Run: headless pygame with SDL's dummy video driver; simulated clock (each Clock.tick advances the game by its frame time, no real sleeping); random seed 0; keys injected as events and as key.get_pressed() state; no mouse input.
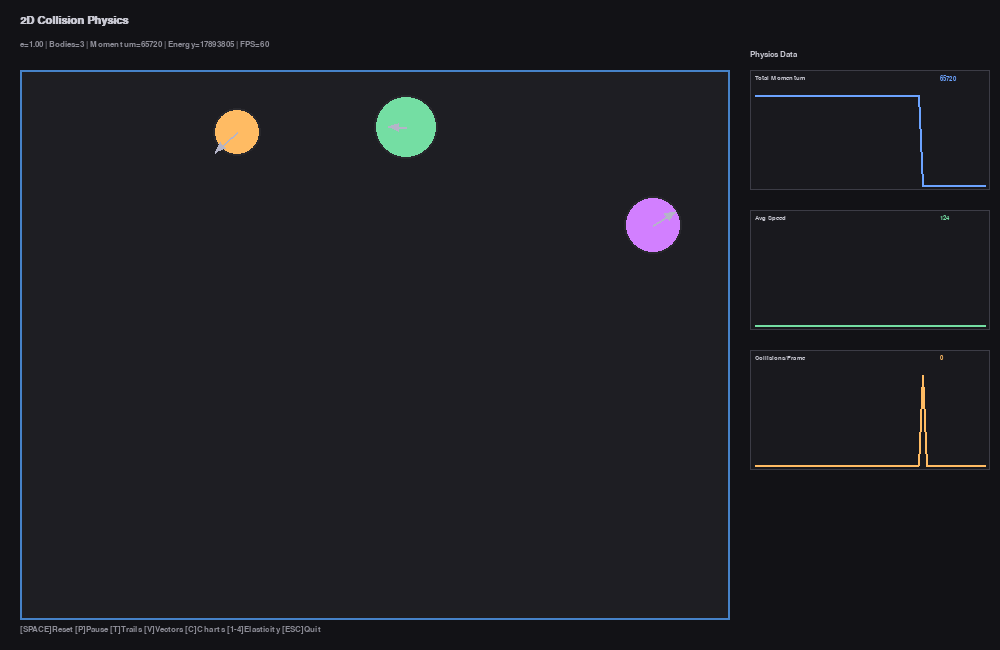
Frame 1 of 4 · flips 1–60 · no input
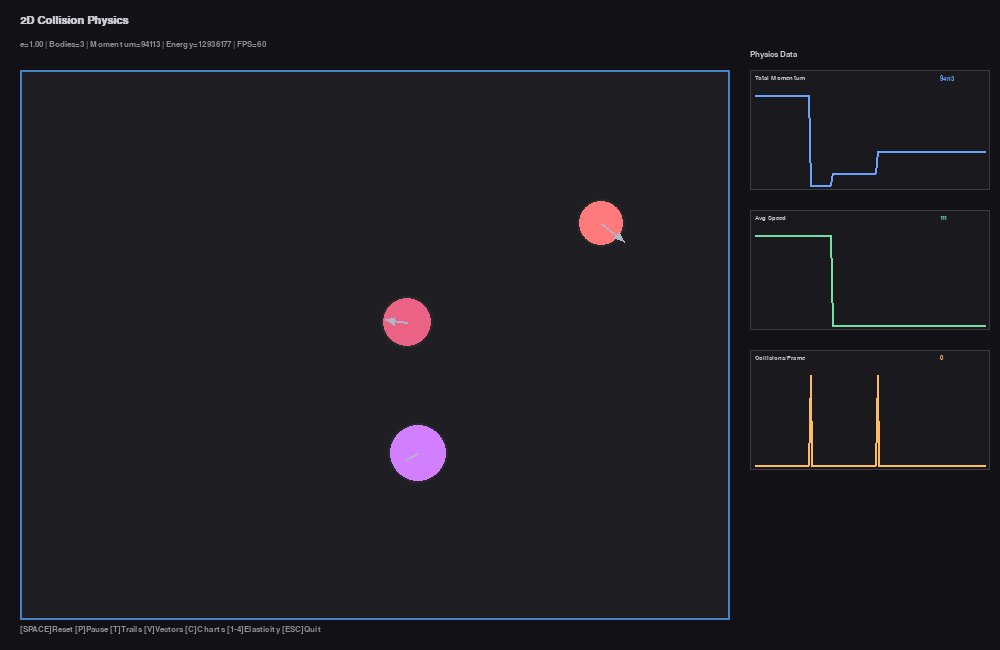
Frame 2 of 4 · flips 61–180 · tapped SPACE, RETURN · held RIGHT (→), D
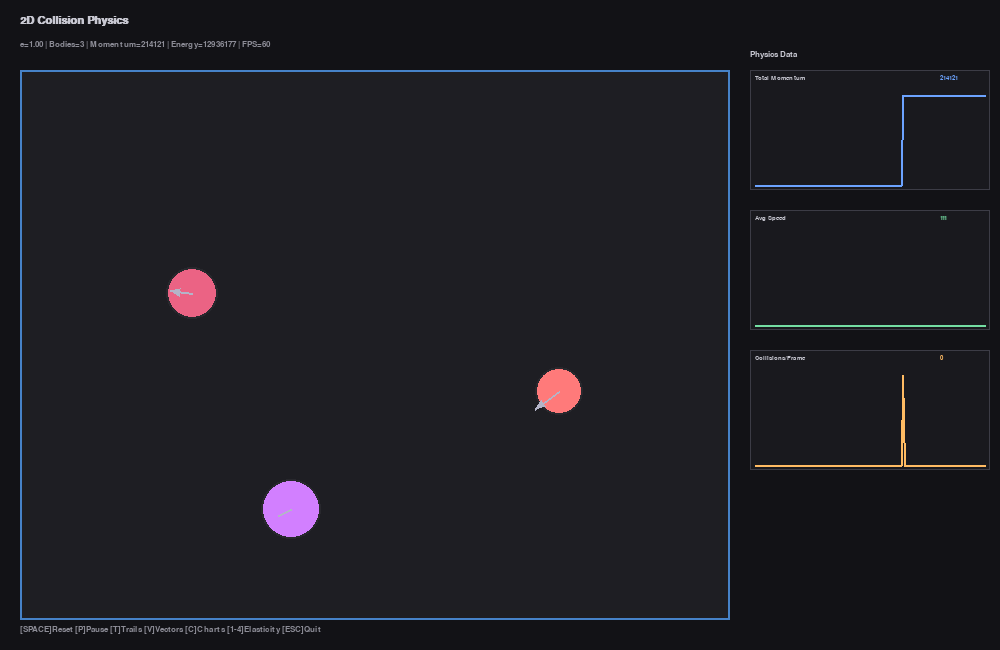
Frame 3 of 4 · flips 181–300 · held DOWN (↓), S
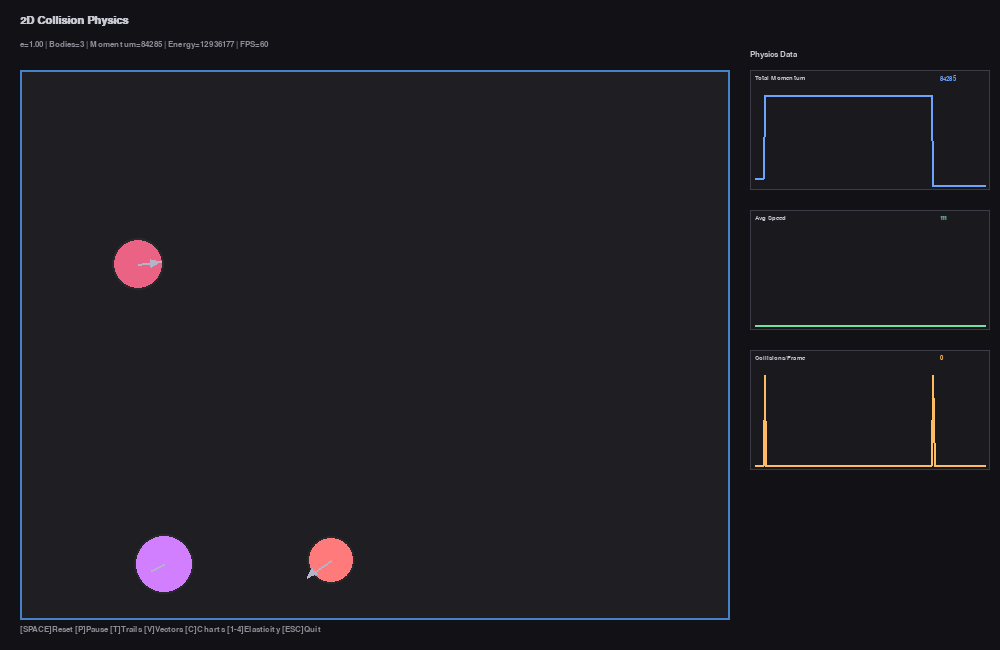
Frame 4 of 4 · flips 301–420 · held LEFT (←), A, UP (↑), W

The pygame program that drew these frames:

from __future__ import annotations
import math
import random
import sys
from dataclasses import dataclass
from typing import List, Tuple

import pygame

#configurations and everything

WIDTH, HEIGHT = 1000, 650
BG_COLOR = (18, 18, 22)
WALL_MARGIN = 12  # visual padding so circles don't clip the window edges

N_BODIES = 3
RADIUS_RANGE = (20, 35)       # pixels
MASS_FROM_RADIUS = True       # mass = k * r^2 if True, else uniform
MASS_SCALE = 1.0              # k for mass = k * r^2
SPEED_RANGE = (60, 180)       # pixels/s initial speed magnitude
E_COEFF = 1.0                 # 1.0 elastic, <1 inelastic (e.g., 0.8)
SHOW_VECTORS = True
SHOW_TRAILS = False
TRAIL_LENGTH = 140            # points

TARGET_FPS = 60
VELOCITY_VECTOR_SCALE = 0.20  # arrow length = scale * |v| (tuned for readability)

# Chart settings
CHART_WIDTH = 240
CHART_HEIGHT = 120
CHART_HISTORY = 200  # frames to keep in history
SHOW_CHARTS = True

# Simulation area settings (leave space for charts on the right)
SIM_WIDTH = WIDTH - CHART_WIDTH - 50  # 50px padding for charts
SIM_HEIGHT = HEIGHT - 100  # Leave space for HUD
SIM_X = 20  # Start position
SIM_Y = 70  # Start below HUD

# Clean UI Colors
UI_BACKGROUND = (25, 25, 30)
UI_BORDER = (60, 60, 70)
UI_TEXT = (200, 200, 210)
UI_TEXT_DIM = (140, 140, 150)
UI_ACCENT = (70, 130, 200)
UI_SUCCESS = (80, 180, 120)
UI_WARNING = (220, 180, 80)

# Positional correction to prevent sinking after collision resolution
PERCENT_CORRECTION = 0.8
SLOP = 0.01


Vec = pygame.math.Vector2


@dataclass
class Chart:
    """Simple real-time chart for physics data visualization"""
    def __init__(self, title: str, color: Tuple[int, int, int], max_history: int = CHART_HISTORY):
        self.title = title
        self.color = color
        self.data = []
        self.max_history = max_history
        self.min_val = 0
        self.max_val = 1
    
    def add_point(self, value: float):
        self.data.append(value)
        if len(self.data) > self.max_history:
            self.data.pop(0)
        
        # Update min/max for scaling
        if self.data:
            self.min_val = min(self.data)
            self.max_val = max(self.data)
            if self.max_val == self.min_val:  # prevent division by zero
                self.max_val = self.min_val + 1
    
    def draw(self, surf: pygame.Surface, x: int, y: int, width: int, height: int, font):
        if len(self.data) < 2:
            # Simple empty chart
            pygame.draw.rect(surf, UI_BACKGROUND, (x, y, width, height))
            pygame.draw.rect(surf, UI_BORDER, (x, y, width, height), 1)
            title_text = font.render(self.title, True, UI_TEXT)
            surf.blit(title_text, (x + 5, y + 5))
            return
        
        # Clean chart background
        pygame.draw.rect(surf, UI_BACKGROUND, (x, y, width, height))
        pygame.draw.rect(surf, UI_BORDER, (x, y, width, height), 1)
        
        # Title and current value
        title_text = font.render(self.title, True, UI_TEXT)
        surf.blit(title_text, (x + 5, y + 5))
        
        current_val = self.data[-1] if self.data else 0
        val_text = font.render(f"{current_val:.0f}", True, self.color)
        surf.blit(val_text, (x + width - 50, y + 5))
        
        # Simple graph area
        graph_x = x + 5
        graph_y = y + 25
        graph_width = width - 10
        graph_height = height - 30
        
        # Plot data points
        points = []
        for i, value in enumerate(self.data):
            if self.max_val > self.min_val:
                normalized = (value - self.min_val) / (self.max_val - self.min_val)
            else:
                normalized = 0.5
            plot_x = graph_x + (i * graph_width) // max(len(self.data) - 1, 1)
            plot_y = graph_y + graph_height - (normalized * graph_height)
            points.append((plot_x, int(plot_y)))
        
        if len(points) > 1:
            pygame.draw.lines(surf, self.color, False, points, 2)


@dataclass
class Body:
    pos: Vec
    vel: Vec
    radius: float
    mass: float
    color: Tuple[int, int, int]
    trail: List[Tuple[int, int]]

    def inv_mass(self) -> float:
        return 0.0 if self.mass == 0 else 1.0 / self.mass

    def move(self, dt: float):
        self.pos += self.vel * dt

    def record_trail(self):
        self.trail.append((int(self.pos.x), int(self.pos.y)))
        if len(self.trail) > TRAIL_LENGTH:
            self.trail.pop(0)


class World:
    def __init__(self, w: int, h: int, e: float):
        self.w, self.h = w, h
        self.e = e
        self.bodies: List[Body] = []
        
        # Initialize charts
        self.charts = {
            'momentum': Chart("Total Momentum", (108, 163, 255)),  # blue
            'kinetic_energy': Chart("Kinetic Energy", (235, 99, 132)),  # pink
            'speed_avg': Chart("Avg Speed", (116, 222, 163)),  # green
            'collisions': Chart("Collisions/Frame", (255, 187, 99))  # orange
        }
        self.collision_count = 0

    #initialization
    def random_bodies(self, n: int):
        self.bodies.clear()
        attempts = 0
        for _ in range(n):
            for _try in range(2000):
                r = random.randint(*RADIUS_RANGE)
                x = random.randint(SIM_X + WALL_MARGIN + r, SIM_X + self.w - WALL_MARGIN - r)
                y = random.randint(SIM_Y + WALL_MARGIN + r, SIM_Y + self.h - WALL_MARGIN - r)
                pos = Vec(x, y)

                speed = random.uniform(*SPEED_RANGE)
                angle = random.uniform(0, 2 * math.pi)
                vel = Vec(math.cos(angle), math.sin(angle)) * speed

                mass = (MASS_SCALE * (r ** 2)) if MASS_FROM_RADIUS else 1.0

                if all((pos.distance_to(b.pos) >= (r + b.radius + 2)) for b in self.bodies):
                    color = self._nice_color()
                    self.bodies.append(Body(pos, vel, r, mass, color, []))
                    break
            else:
                attempts += 1
        if attempts:
            print(f"[warn] had trouble placing {attempts} body/bodies without overlap.")

    @staticmethod
    def _nice_color():
        palette = [
            (235, 99, 132),  # pink
            (108, 163, 255), # blue
            (255, 187, 99),  # orange
            (116, 222, 163), # green
            (210, 127, 255), # purple
            (255, 122, 122), # red
            (129, 236, 255), # cyan
        ]
        return random.choice(palette)

    # some fun physics
    def step(self, dt: float):
        # Reset collision counter for this frame
        self.collision_count = 0
        
        # move
        for b in self.bodies:
            b.move(dt)

        # walls
        for b in self.bodies:
            # left/right
            if b.pos.x - b.radius < SIM_X + WALL_MARGIN and b.vel.x < 0:
                b.pos.x = SIM_X + WALL_MARGIN + b.radius
                b.vel.x *= -self.e
                self.collision_count += 1
            elif b.pos.x + b.radius > SIM_X + self.w - WALL_MARGIN and b.vel.x > 0:
                b.pos.x = SIM_X + self.w - WALL_MARGIN - b.radius
                b.vel.x *= -self.e
                self.collision_count += 1
            # top/bottom
            if b.pos.y - b.radius < SIM_Y + WALL_MARGIN and b.vel.y < 0:
                b.pos.y = SIM_Y + WALL_MARGIN + b.radius
                b.vel.y *= -self.e
                self.collision_count += 1
            elif b.pos.y + b.radius > SIM_Y + self.h - WALL_MARGIN and b.vel.y > 0:
                b.pos.y = SIM_Y + self.h - WALL_MARGIN - b.radius
                b.vel.y *= -self.e
                self.collision_count += 1

        # pairwise collisions
        n = len(self.bodies)
        for i in range(n):
            for j in range(i + 1, n):
                if self.resolve_collision(self.bodies[i], self.bodies[j]):
                    self.collision_count += 1

        # trails
        for b in self.bodies:
            if SHOW_TRAILS:
                b.record_trail()
            else:
                b.trail.clear()
        
        # Update charts with current physics data
        self.update_charts()

    def resolve_collision(self, A: Body, B: Body) -> bool:
        # Vector from A to B
        n = B.pos - A.pos
        dist = n.length()
        min_dist = A.radius + B.radius

        if dist == 0:
            # Rare pathological overlap; separate along arbitrary axis
            n = Vec(1, 0)
            dist = 1e-6

        if dist < min_dist:  # overlap => collide/resolve
            # Normalize collision normal
            normal = n / dist

            # Relative velocity along normal
            rv = B.vel - A.vel
            vel_along_normal = rv.dot(normal)

            # Only resolve if objects are moving towards each other
            collision_occurred = False
            if vel_along_normal < 0:  # Moving towards each other
                e = self.e
                inv_mass_sum = A.inv_mass() + B.inv_mass()
                if inv_mass_sum > 0:
                    # Calculate impulse magnitude with improved precision
                    j = -(1 + e) * vel_along_normal
                    j /= inv_mass_sum

                    impulse = j * normal
                    A.vel -= impulse * A.inv_mass()
                    B.vel += impulse * B.inv_mass()
                    collision_occurred = True

            # Positional correction to prevent sinking (always apply if overlapping)
            penetration = min_dist - dist
            if penetration > SLOP:
                inv_mass_sum = A.inv_mass() + B.inv_mass()
                if inv_mass_sum > 0:
                    correction_mag = (penetration - SLOP) * (PERCENT_CORRECTION / inv_mass_sum)
                    correction = correction_mag * normal
                    A.pos -= correction * A.inv_mass()
                    B.pos += correction * B.inv_mass()
            
            return collision_occurred
        
        return False

    def update_charts(self):
        """Update all physics charts with current data"""
        p, ke = self.totals()
        
        # Calculate average speed
        avg_speed = sum(b.vel.length() for b in self.bodies) / len(self.bodies) if self.bodies else 0
        
        # Update charts
        self.charts['momentum'].add_point(p.length())
        self.charts['kinetic_energy'].add_point(ke)
        self.charts['speed_avg'].add_point(avg_speed)
        self.charts['collisions'].add_point(self.collision_count)

    # ---------- measures ----------
    def totals(self) -> Tuple[Vec, float]:
        p = Vec(0, 0)
        ke = 0.0
        for b in self.bodies:
            p += b.mass * b.vel
            ke += 0.5 * b.mass * b.vel.length_squared()
        return p, ke


# ----------------------------- Drawing --------------------------------

def draw_arrow(surf: pygame.Surface, start: Vec, vec: Vec, width: int = 2):
    if vec.length_squared() < 1e-3:
        return
        
    end = start + vec
    
    # Simple arrow line
    pygame.draw.line(surf, (180, 180, 200), (start.x, start.y), (end.x, end.y), width)
    
    # Simple arrowhead
    if vec.length() > 15:
        head = vec.normalize() * 10
        left = Vec(-head.y, head.x) * 0.4
        right = Vec(head.y, -head.x) * 0.4
        
        p1 = end
        p2 = end - head + left
        p3 = end - head + right
        
        pygame.draw.polygon(surf, (180, 180, 200), [(p1.x, p1.y), (p2.x, p2.y), (p3.x, p3.y)])


def main():
    global SHOW_VECTORS, SHOW_TRAILS, SHOW_CHARTS

    pygame.init()
    pygame.display.set_caption("2D Collision Sandbox (elastic/inelastic)")
    screen = pygame.display.set_mode((WIDTH, HEIGHT))
    clock = pygame.time.Clock()
    font = pygame.font.SysFont("consolas", 18)

    world = World(SIM_WIDTH, SIM_HEIGHT, E_COEFF)
    world.random_bodies(N_BODIES)

    paused = False
    running = True

    while running:
        dt = clock.tick(TARGET_FPS) / 1000.0
        for event in pygame.event.get():
            if event.type == pygame.QUIT:
                running = False
            elif event.type == pygame.KEYDOWN:
                if event.key in (pygame.K_ESCAPE, pygame.K_q):
                    running = False
                elif event.key == pygame.K_SPACE:
                    world.random_bodies(N_BODIES)
                elif event.key == pygame.K_p:
                    paused = not paused
                elif event.key == pygame.K_t:
                    SHOW_TRAILS = not SHOW_TRAILS
                elif event.key == pygame.K_v:
                    SHOW_VECTORS = not SHOW_VECTORS
                elif event.key == pygame.K_c:
                    SHOW_CHARTS = not SHOW_CHARTS
                elif event.key == pygame.K_1:
                    world.e = 1.0  # Perfect elastic
                elif event.key == pygame.K_2:
                    world.e = 0.8  # Slightly inelastic
                elif event.key == pygame.K_3:
                    world.e = 0.5  # Moderately inelastic
                elif event.key == pygame.K_4:
                    world.e = 0.2  # Highly inelastic

        if not paused:
            world.step(dt)

        # ---- draw ----
        screen.fill(BG_COLOR)

        # Simple simulation area border
        sim_rect = (SIM_X, SIM_Y, SIM_WIDTH, SIM_HEIGHT)
        pygame.draw.rect(screen, (30, 30, 35), sim_rect)
        pygame.draw.rect(screen, UI_ACCENT, sim_rect, 2)

        # trails
        if SHOW_TRAILS:
            for b in world.bodies:
                if len(b.trail) > 1:
                    pygame.draw.lines(screen, b.color, False, b.trail, 2)

        # bodies & vectors - simplified
        for b in world.bodies:
            pygame.draw.circle(screen, b.color, (int(b.pos.x), int(b.pos.y)), b.radius)
            pygame.draw.circle(screen, (40, 40, 45), (int(b.pos.x), int(b.pos.y)), b.radius, 2)
            
            if SHOW_VECTORS:
                draw_arrow(screen, b.pos, b.vel * VELOCITY_VECTOR_SCALE)

        # Clean, minimal HUD
        font_main = pygame.font.SysFont("consolas", 16, bold=True)
        font_info = pygame.font.SysFont("consolas", 12)
        
        # Title
        title = font_main.render("2D Collision Physics", True, UI_TEXT)
        screen.blit(title, (20, 15))
        
        # Key physics info in one clean line
        p, ke = world.totals()
        physics_info = f"e={world.e:.2f} | Bodies={len(world.bodies)} | Momentum={p.length():.0f} | Energy={ke:.0f} | FPS={clock.get_fps():.0f}"
        info_text = font_info.render(physics_info, True, UI_TEXT_DIM)
        screen.blit(info_text, (20, 40))
        
        # Simple controls
        controls = "[SPACE]Reset [P]Pause [T]Trails [V]Vectors [C]Charts [1-4]Elasticity [ESC]Quit"
        control_text = font_info.render(controls, True, UI_TEXT_DIM)
        screen.blit(control_text, (20, HEIGHT - 25))

        # Simple charts display
        if SHOW_CHARTS:
            chart_font = pygame.font.SysFont("consolas", 10)
            chart_x = SIM_X + SIM_WIDTH + 20
            
            # Charts title
            title_font = pygame.font.SysFont("consolas", 12, bold=True)
            charts_title = title_font.render("Physics Data", True, UI_TEXT)
            screen.blit(charts_title, (chart_x, SIM_Y - 20))
            
            # Draw charts in a clean 2x2 grid
            chart_list = list(world.charts.values())
            for i, chart in enumerate(chart_list):
                row = i // 2
                col = i % 2
                x = chart_x
                y = SIM_Y + row * (CHART_HEIGHT + 20)
                if col == 1:
                    y += CHART_HEIGHT + 20
                chart.draw(screen, x, y, CHART_WIDTH, CHART_HEIGHT, chart_font)

        pygame.display.flip()

    pygame.quit()
    sys.exit()


if __name__ == "__main__":
    main()
